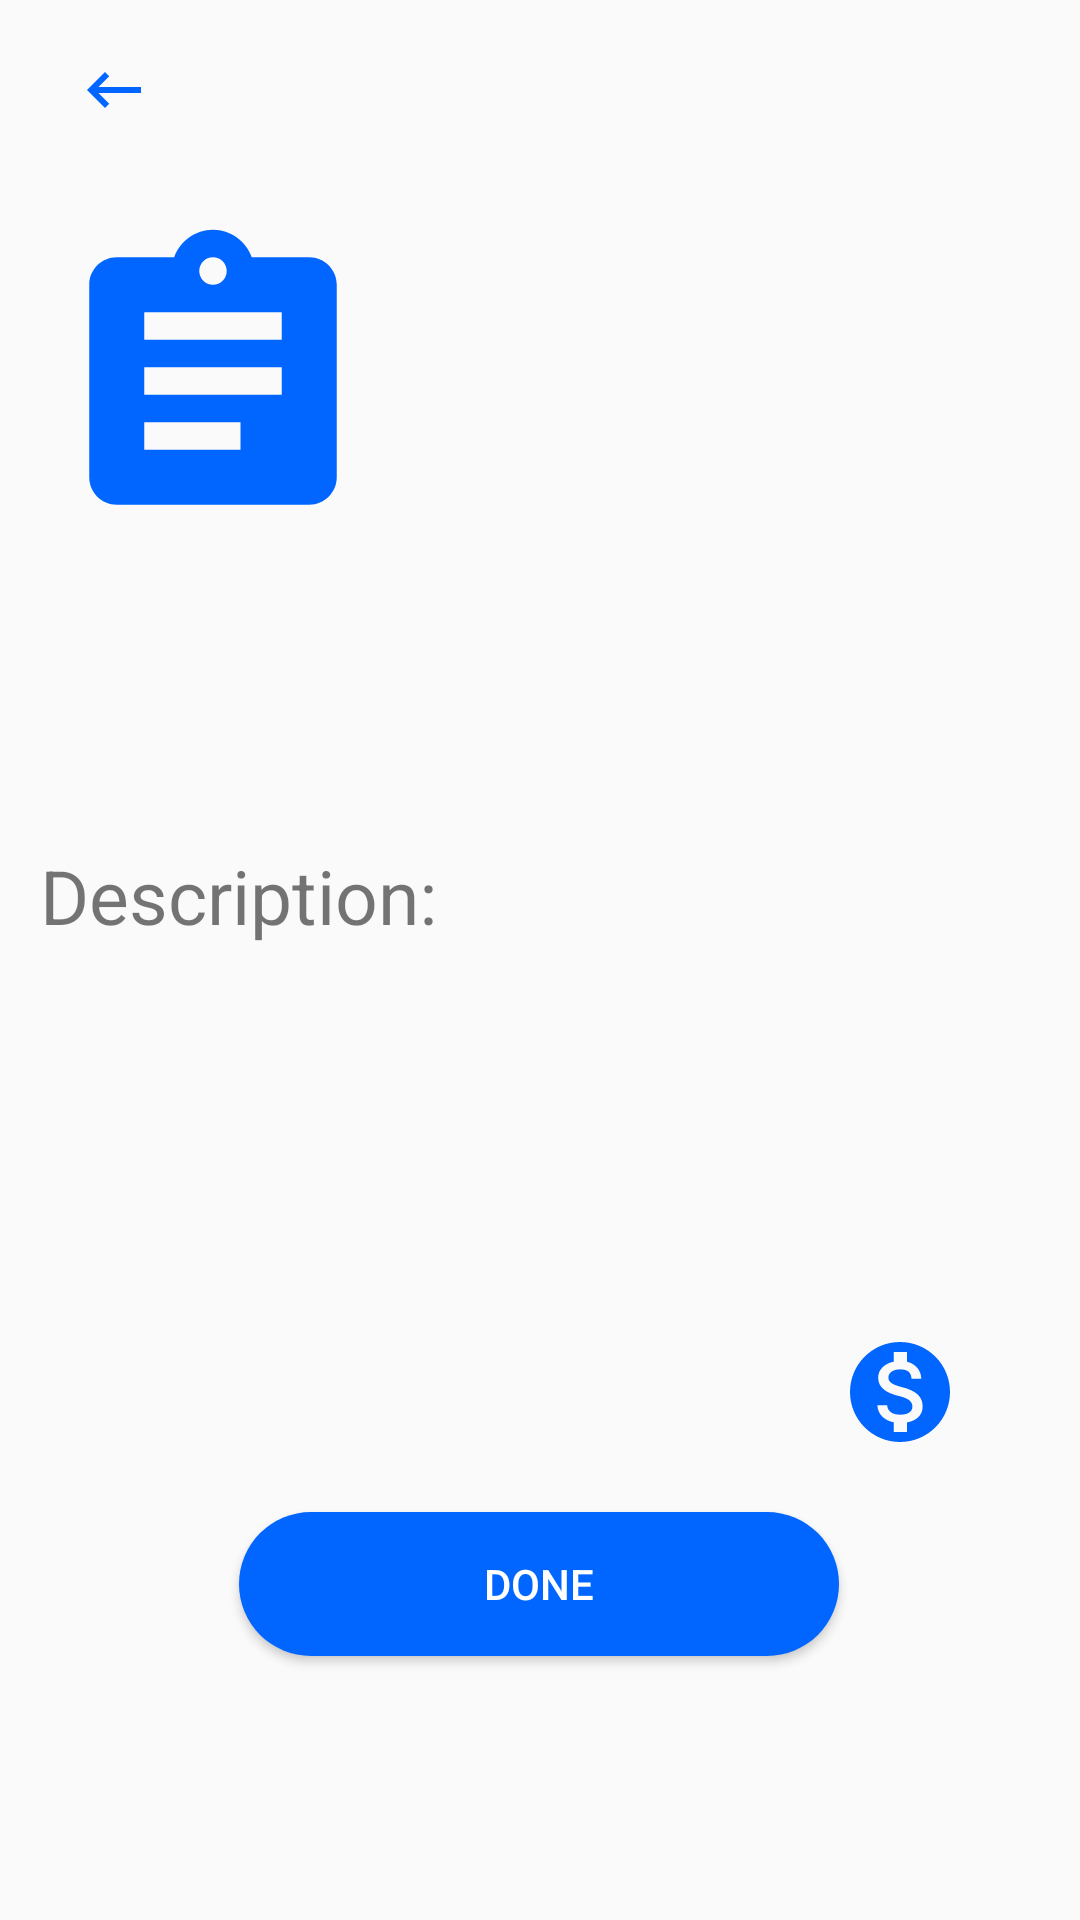

The Android layout XML behind this screen, and the referenced resources:
<!-- AndroidManifest.xml: application theme AppTheme -->
<!-- res/layout/activity_look.xml -->
<?xml version="1.0" encoding="utf-8"?>
<android.support.constraint.ConstraintLayout xmlns:android="http://schemas.android.com/apk/res/android"
                                             xmlns:app="http://schemas.android.com/apk/res-auto"
                                             xmlns:tools="http://schemas.android.com/tools"
                                             android:layout_width="match_parent"
                                             android:layout_height="match_parent"
                                             tools:context="com.example.autapplication.OtherActivityAndFragments.LookActivity">

    <android.support.v7.widget.Toolbar
            android:id="@+id/toolbar"
            android:layout_width="match_parent"
            android:layout_height="wrap_content"
            app:layout_constraintTop_toTopOf="parent"
            style="@style/Toolbar" tools:layout_editor_absoluteY="0dp"
            tools:layout_editor_absoluteX="0dp"/>

    <ImageButton
            android:id="@+id/btnBack2"
            android:layout_width="60dp"
            android:layout_height="60dp"
            app:layout_constraintTop_toTopOf="parent"
            android:background="@null"
            app:srcCompat="@drawable/ic_keyboard_backspace_black_24dp"
            app:layout_constraintStart_toStartOf="parent" android:layout_marginStart="8dp"/>

    <ImageView
            android:id="@+id/doneImageView"
            android:layout_width="200dp"
            android:layout_height="200dp"
            android:scaleX="0"
            android:scaleY="0"
            tools:scaleX="1"
            tools:scaleY="1"
            app:srcCompat="@drawable/ic_check_black_24dp"
            android:layout_marginTop="8dp"
            app:layout_constraintTop_toBottomOf="@+id/textView2" android:layout_marginBottom="8dp"
            app:layout_constraintBottom_toTopOf="@+id/btnAdd" app:layout_constraintVertical_bias="0.763"
            android:layout_marginEnd="8dp" app:layout_constraintEnd_toEndOf="parent" android:layout_marginStart="8dp"
            app:layout_constraintStart_toStartOf="parent"/>

    <ImageView
            android:layout_width="110dp"
            android:layout_height="110dp"
            app:srcCompat="@drawable/ic_assignment_black_24dp"
            android:layout_marginTop="72dp"
            app:layout_constraintTop_toTopOf="parent" app:layout_constraintStart_toStartOf="parent"
            android:layout_marginStart="16dp" android:id="@+id/imageView3"/>

    <TextView
            android:id="@+id/titleTextView"
            tools:text="Title"
            android:layout_width="220dp"
            android:layout_height="wrap_content"
            android:textAlignment="center"
            android:backgroundTint="#0066ff"
            android:textSize="25dp"
            android:layout_marginTop="108dp"
            app:layout_constraintTop_toTopOf="parent" android:layout_marginEnd="8dp"
            app:layout_constraintEnd_toEndOf="parent" app:layout_constraintStart_toEndOf="@+id/imageView3"
            android:layout_marginStart="8dp" app:layout_constraintHorizontal_bias="0.551"/>

    <TextView
            android:layout_width="300dp"
            tools:text="description"
            android:layout_height="wrap_content"
            android:id="@+id/descriptionTextView"
            android:backgroundTint="#0066ff"
            android:textSize="20sp"
            app:layout_constraintTop_toBottomOf="@+id/textView2" android:layout_marginTop="20dp"
            app:layout_constraintEnd_toEndOf="parent" android:layout_marginEnd="8dp"
            app:layout_constraintStart_toStartOf="parent" android:layout_marginStart="8dp"
            app:layout_constraintHorizontal_bias="0.494"/>

    <TextView android:layout_width="wrap_content"
              android:layout_height="wrap_content"
              android:text="Description:"
              android:textSize="25sp"
              app:layout_constraintStart_toStartOf="parent"
              app:layout_constraintEnd_toEndOf="parent"
              android:id="@+id/textView2" android:layout_marginTop="140dp"
              app:layout_constraintTop_toBottomOf="@+id/titleTextView" app:layout_constraintHorizontal_bias="0.059"/>

    <ImageView android:layout_width="40dp"
               android:layout_height="40dp"
               app:srcCompat="@drawable/ic_monetization_on_black_24dp"
               app:layout_constraintEnd_toEndOf="parent" android:layout_marginEnd="40dp" android:id="@+id/imageView"
               android:layout_marginBottom="20dp" app:layout_constraintBottom_toTopOf="@+id/btnDone"/>

    <TextView
            android:id="@+id/coinsTextView"
            android:layout_width="wrap_content"
            tools:text="10"
            android:gravity="center"
            android:backgroundTint="#0066ff"
            android:textSize="20dp"
            android:layout_height="wrap_content"
            android:layout_marginEnd="24dp"
            app:layout_constraintEnd_toStartOf="@+id/imageView" android:layout_marginBottom="8dp"
            app:layout_constraintBottom_toBottomOf="@+id/imageView"/>

    <Button
            android:text="Done"
            android:layout_height="wrap_content"
            android:id="@+id/btnDone"
            android:background="@drawable/log_button"
            android:textColor="#ffff"
            android:layout_gravity="center_vertical|center_horizontal"
            android:layout_width="200dp"
            android:layout_marginBottom="88dp"

            app:layout_constraintBottom_toBottomOf="parent" app:layout_constraintStart_toStartOf="parent"
            app:layout_constraintHorizontal_bias="0.497" app:layout_constraintEnd_toEndOf="parent"/>

</android.support.constraint.ConstraintLayout>
<!-- resources referenced by this layout -->
<resources>
  <!-- drawable ic_assignment_black_24dp (drawable) -->
  <vector xmlns:android="http://schemas.android.com/apk/res/android"
          android:width="24dp"
          android:height="24dp"
          android:viewportWidth="24.0"
          android:viewportHeight="24.0">
      <path
          android:fillColor="#0066ff"
          android:pathData="M19,3h-4.18C14.4,1.84 13.3,1 12,1c-1.3,0 -2.4,0.84 -2.82,2L5,3c-1.1,0 -2,0.9 -2,2v14c0,1.1 0.9,2 2,2h14c1.1,0 2,-0.9 2,-2L21,5c0,-1.1 -0.9,-2 -2,-2zM12,3c0.55,0 1,0.45 1,1s-0.45,1 -1,1 -1,-0.45 -1,-1 0.45,-1 1,-1zM14,17L7,17v-2h7v2zM17,13L7,13v-2h10v2zM17,9L7,9L7,7h10v2z"/>
  </vector>
  <!-- drawable ic_check_black_24dp (drawable) -->
  <vector xmlns:android="http://schemas.android.com/apk/res/android"
          android:width="24dp"
          android:height="24dp"
          android:viewportWidth="24.0"
          android:viewportHeight="24.0">
      <path
          android:fillColor="#75e900"
          android:pathData="M9,16.17L4.83,12l-1.42,1.41L9,19 21,7l-1.41,-1.41z"/>
  </vector>
  <!-- drawable ic_keyboard_backspace_black_24dp (drawable) -->
  <vector xmlns:android="http://schemas.android.com/apk/res/android"
          android:width="24dp"
          android:height="24dp"
          android:viewportWidth="24.0"
          android:viewportHeight="24.0">
      <path
          android:fillColor="#0066ff"
          android:pathData="M21,11H6.83l3.58,-3.59L9,6l-6,6 6,6 1.41,-1.41L6.83,13H21z"/>
  </vector>
  <!-- drawable ic_monetization_on_black_24dp (drawable) -->
  <vector xmlns:android="http://schemas.android.com/apk/res/android"
          android:width="24dp"
          android:height="24dp"
          android:viewportWidth="24.0"
          android:viewportHeight="24.0">
      <path
          android:fillColor="#0066ff"
          android:pathData="M12,2C6.48,2 2,6.48 2,12s4.48,10 10,10 10,-4.48 10,-10S17.52,2 12,2zM13.41,18.09L13.41,20h-2.67v-1.93c-1.71,-0.36 -3.16,-1.46 -3.27,-3.4h1.96c0.1,1.05 0.82,1.87 2.65,1.87 1.96,0 2.4,-0.98 2.4,-1.59 0,-0.83 -0.44,-1.61 -2.67,-2.14 -2.48,-0.6 -4.18,-1.62 -4.18,-3.67 0,-1.72 1.39,-2.84 3.11,-3.21L10.74,4h2.67v1.95c1.86,0.45 2.79,1.86 2.85,3.39L14.3,9.34c-0.05,-1.11 -0.64,-1.87 -2.22,-1.87 -1.5,0 -2.4,0.68 -2.4,1.64 0,0.84 0.65,1.39 2.67,1.91s4.18,1.39 4.18,3.91c-0.01,1.83 -1.38,2.83 -3.12,3.16z"/>
  </vector>
  <!-- drawable log_button (drawable) -->
  <?xml version="1.0" encoding="utf-8"?>
  <shape xmlns:android="http://schemas.android.com/apk/res/android">
      android:shape="rectangle" >
      <corners
              android:radius="44dp"
      />
      <solid
              android:color="@color/colorTheme"
      />
      <padding
              android:left="0dp"
              android:top="0dp"
              android:right="0dp"
              android:bottom="0dp"
      />
  </shape>
  <style name="AppTheme" parent="Theme.AppCompat.Light.DarkActionBar">
          
          <item name="colorPrimary">@color/colorTheme</item>
          <item name="colorPrimaryDark">@color/colorPrimaryDark</item>
          <item name="colorAccent">@color/colorAccent</item>
      </style>
  <color name="colorTheme">#0066ff</color>
  <color name="colorPrimaryDark">#0066ff</color>
  <color name="colorAccent">#D81B60</color>
</resources>
